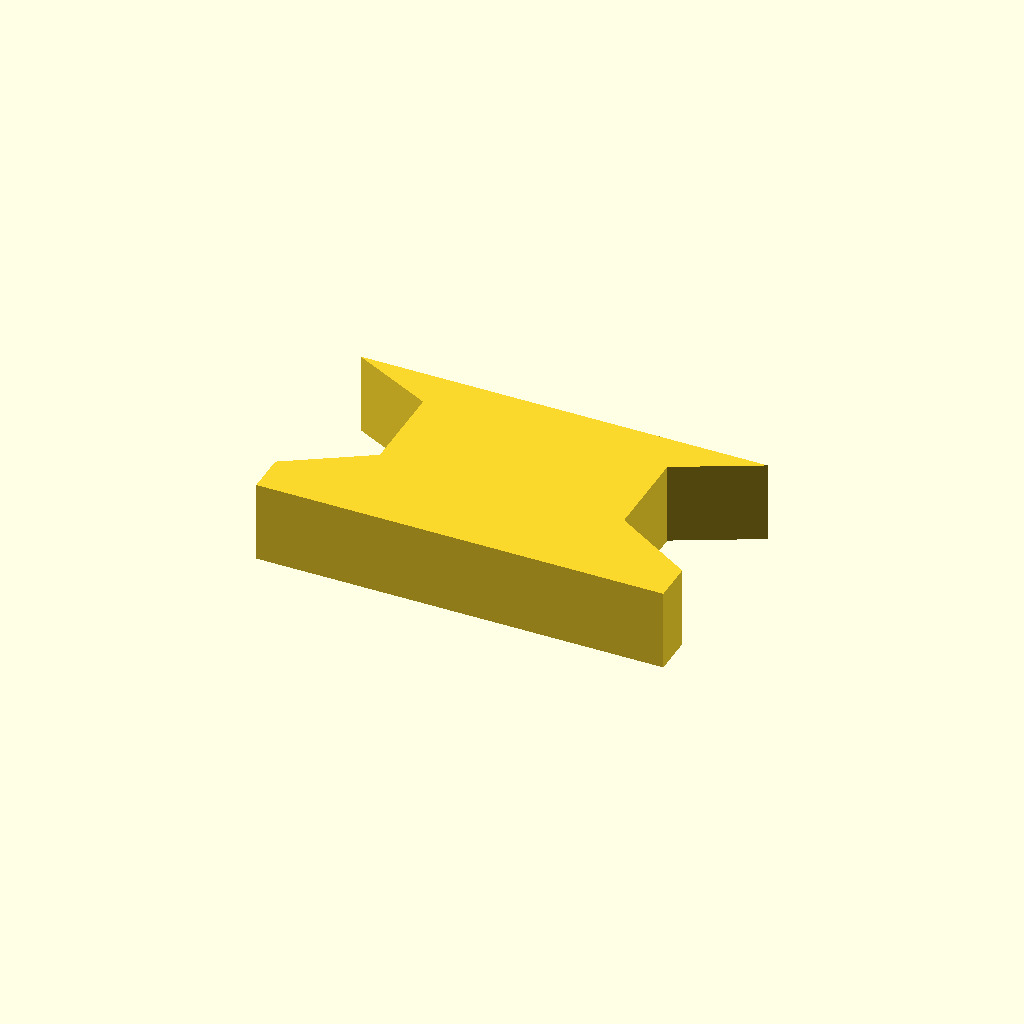
Cell 1: rendered with the file's own defaults.
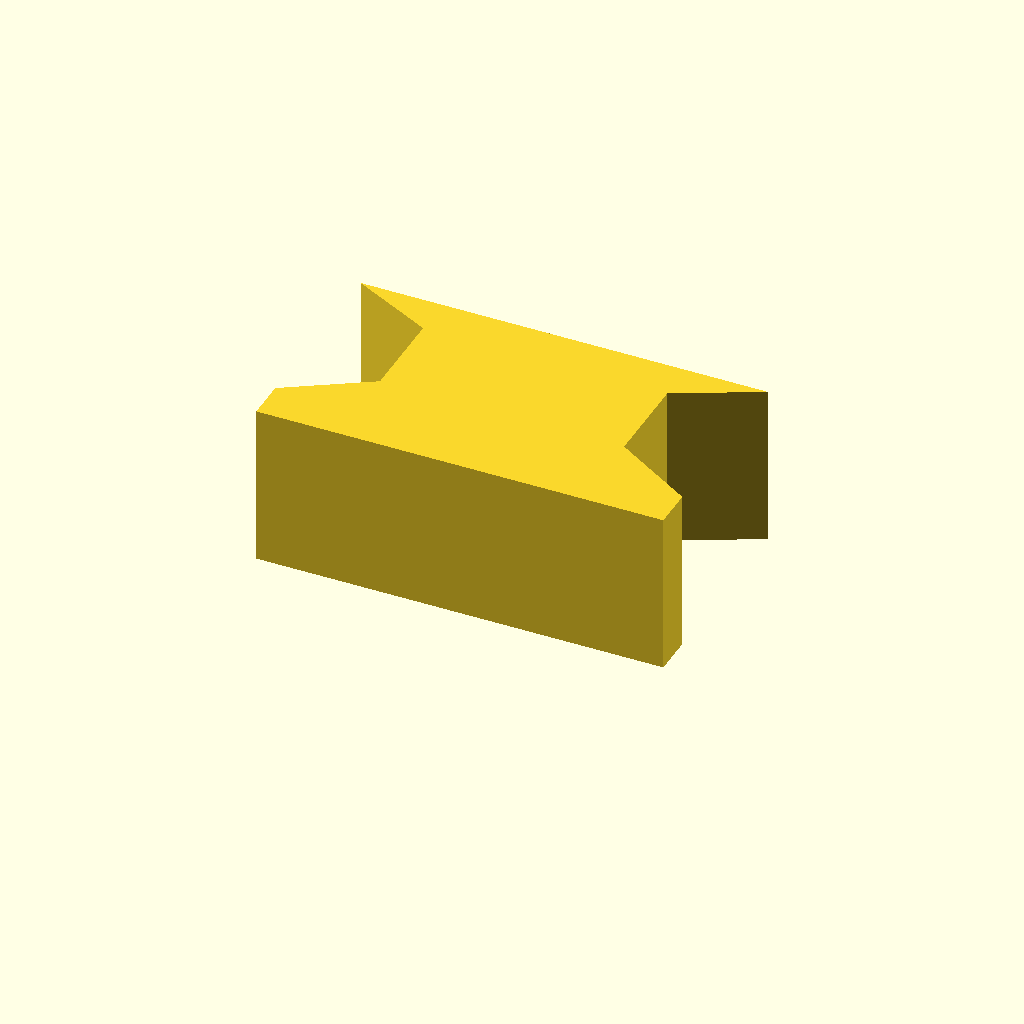
Cell 2: profile_height = 16 (everything else at default).
All cells are drawn from one camera (rotation 55°, 0°, 25°, orthographic, colour scheme Cornfield), so only the parameter changes between them.
OpenSCAD source file optional_data/data/sketch1/keybars/part_0051.scad:
$fn = 32;

// ----------------------------------------------------------------------
// Key bar: dovetail key, 8 mm thick
// ----------------------------------------------------------------------

// --- parameters (mm) ---
profile_height = 8;       // extrusion height
profile_points = 10;      // points of the closed outline

profile = [[0, 0], [40, 0], [40, 4], [32, 8.9], [32, 18], [40, 22], [0, 22], [8, 18], [8, 8.9], [0, 4]];  // single closed polygon, 10 points, counter clockwise

// --- the one profile operation ---
linear_extrude(height = profile_height) polygon(points = profile);
Customizer parameters (derived from the source; name, type, default, range or options):
profile_height: number, default 8
profile_points: number, default 10
